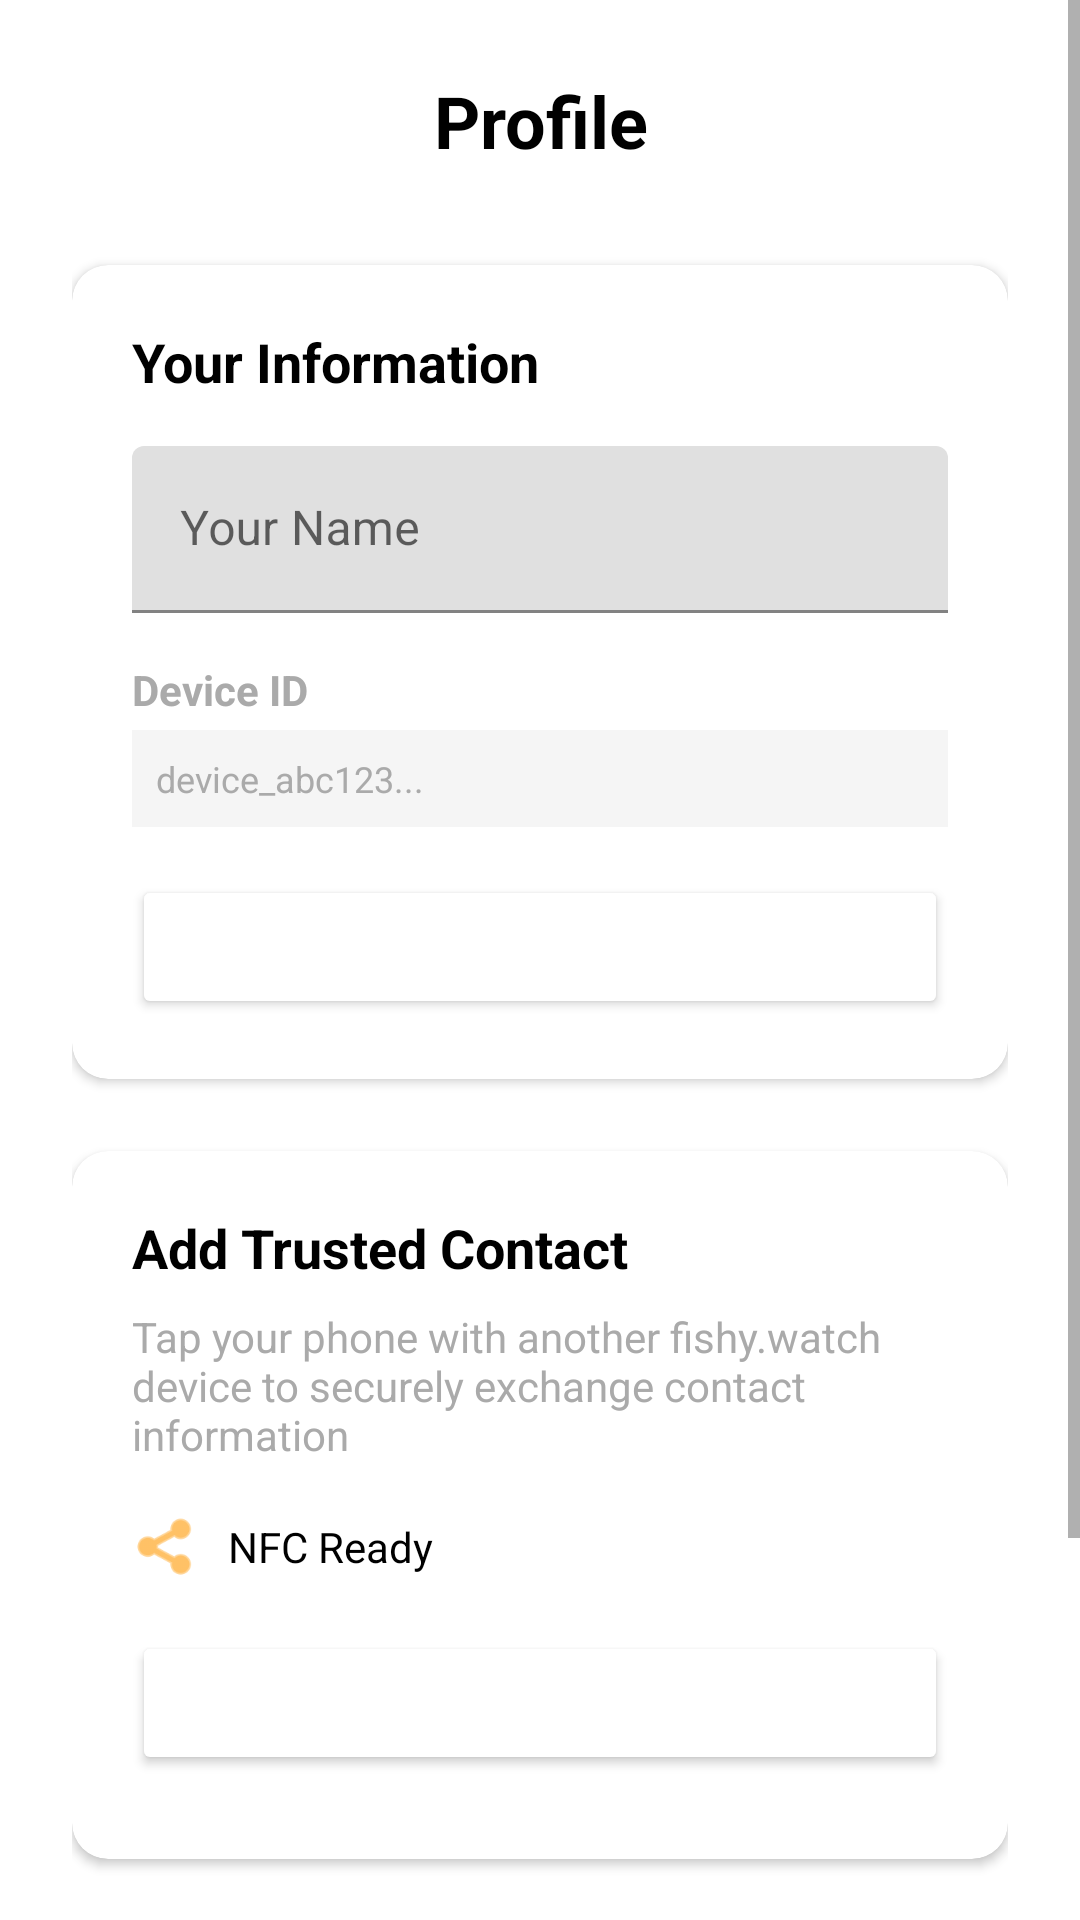

Write the Android layout XML for this screen, with the resource values it uses.
<!-- AndroidManifest.xml: application theme Theme.Fishywatch2 -->
<!-- res/layout/fragment_profile.xml -->
<?xml version="1.0" encoding="utf-8"?>
<ScrollView xmlns:android="http://schemas.android.com/apk/res/android"
    xmlns:app="http://schemas.android.com/apk/res-auto"
    xmlns:tools="http://schemas.android.com/tools"
    android:layout_width="match_parent"
    android:layout_height="match_parent"
    android:fillViewport="true"
    tools:context=".ui.profile.ProfileFragment">

    <LinearLayout
        android:layout_width="match_parent"
        android:layout_height="wrap_content"
        android:orientation="vertical"
        android:padding="24dp">

        
        <TextView
            android:layout_width="match_parent"
            android:layout_height="wrap_content"
            android:text="Profile"
            android:textSize="24sp"
            android:textStyle="bold"
            android:textColor="@android:color/black"
            android:gravity="center"
            android:layout_marginBottom="32dp" />

        
        <androidx.cardview.widget.CardView
            android:layout_width="match_parent"
            android:layout_height="wrap_content"
            android:layout_marginBottom="24dp"
            app:cardCornerRadius="12dp"
            app:cardElevation="2dp">

            <LinearLayout
                android:layout_width="match_parent"
                android:layout_height="wrap_content"
                android:orientation="vertical"
                android:padding="20dp">

                <TextView
                    android:layout_width="match_parent"
                    android:layout_height="wrap_content"
                    android:text="Your Information"
                    android:textSize="18sp"
                    android:textStyle="bold"
                    android:textColor="@android:color/black"
                    android:layout_marginBottom="16dp" />

                
                <com.google.android.material.textfield.TextInputLayout
                    android:layout_width="match_parent"
                    android:layout_height="wrap_content"
                    android:layout_marginBottom="16dp"
                    android:hint="Your Name">

                    <com.google.android.material.textfield.TextInputEditText
                        android:id="@+id/editTextName"
                        android:layout_width="match_parent"
                        android:layout_height="wrap_content"
                        android:inputType="textPersonName"
                        android:maxLines="1" />

                </com.google.android.material.textfield.TextInputLayout>

                
                <TextView
                    android:layout_width="match_parent"
                    android:layout_height="wrap_content"
                    android:text="Device ID"
                    android:textSize="14sp"
                    android:textStyle="bold"
                    android:textColor="@android:color/darker_gray"
                    android:layout_marginBottom="4dp" />

                <TextView
                    android:id="@+id/textDeviceId"
                    android:layout_width="match_parent"
                    android:layout_height="wrap_content"
                    android:text="device_abc123..."
                    android:textSize="12sp"
                    android:textColor="@android:color/darker_gray"
                    android:background="#F5F5F5"
                    android:padding="8dp"
                    android:layout_marginBottom="16dp" />

                
                <Button
                    android:id="@+id/buttonSaveProfile"
                    android:layout_width="match_parent"
                    android:layout_height="wrap_content"
                    android:text="Save Profile"
                    android:backgroundTint="@color/blue_500"
                    android:textColor="@android:color/white" />

            </LinearLayout>

        </androidx.cardview.widget.CardView>

        
        <androidx.cardview.widget.CardView
            android:layout_width="match_parent"
            android:layout_height="wrap_content"
            android:layout_marginBottom="24dp"
            app:cardCornerRadius="12dp"
            app:cardElevation="2dp">

            <LinearLayout
                android:layout_width="match_parent"
                android:layout_height="wrap_content"
                android:orientation="vertical"
                android:padding="20dp">

                <TextView
                    android:layout_width="match_parent"
                    android:layout_height="wrap_content"
                    android:text="Add Trusted Contact"
                    android:textSize="18sp"
                    android:textStyle="bold"
                    android:textColor="@android:color/black"
                    android:layout_marginBottom="8dp" />

                <TextView
                    android:layout_width="match_parent"
                    android:layout_height="wrap_content"
                    android:text="Tap your phone with another fishy.watch device to securely exchange contact information"
                    android:textSize="14sp"
                    android:textColor="@android:color/darker_gray"
                    android:layout_marginBottom="16dp" />

                
                <LinearLayout
                    android:layout_width="match_parent"
                    android:layout_height="wrap_content"
                    android:orientation="horizontal"
                    android:gravity="center_vertical"
                    android:layout_marginBottom="16dp">

                    <ImageView
                        android:id="@+id/iconNfcStatus"
                        android:layout_width="24dp"
                        android:layout_height="24dp"
                        android:src="@android:drawable/ic_menu_share"
                        android:tint="#FF9800"
                        android:layout_marginEnd="8dp" />

                    <TextView
                        android:id="@+id/textNfcStatus"
                        android:layout_width="0dp"
                        android:layout_height="wrap_content"
                        android:layout_weight="1"
                        android:text="NFC Ready"
                        android:textSize="14sp"
                        android:textColor="@android:color/black" />

                </LinearLayout>

                
                <Button
                    android:id="@+id/buttonStartPairing"
                    android:layout_width="match_parent"
                    android:layout_height="wrap_content"
                    android:text="Start NFC Pairing"
                    android:backgroundTint="@color/blue_500"
                    android:textColor="@android:color/white"
                    android:layout_marginBottom="8dp" />

                
                <TextView
                    android:id="@+id/textPairingInstructions"
                    android:layout_width="match_parent"
                    android:layout_height="wrap_content"
                    android:text="Ready to pair! Hold your device close to another fishy.watch device."
                    android:textSize="12sp"
                    android:textColor="@color/blue_500"
                    android:textStyle="italic"
                    android:gravity="center"
                    android:visibility="gone" />

            </LinearLayout>

        </androidx.cardview.widget.CardView>

        
        <androidx.cardview.widget.CardView
            android:layout_width="match_parent"
            android:layout_height="wrap_content"
            app:cardCornerRadius="12dp"
            app:cardElevation="2dp">

            <LinearLayout
                android:layout_width="match_parent"
                android:layout_height="wrap_content"
                android:orientation="vertical"
                android:padding="20dp">

                <TextView
                    android:layout_width="match_parent"
                    android:layout_height="wrap_content"
                    android:text="Recent Pairings"
                    android:textSize="18sp"
                    android:textStyle="bold"
                    android:textColor="@android:color/black"
                    android:layout_marginBottom="16dp" />

                <androidx.recyclerview.widget.RecyclerView
                    android:id="@+id/recyclerRecentPairings"
                    android:layout_width="match_parent"
                    android:layout_height="wrap_content"
                    android:nestedScrollingEnabled="false" />

                <TextView
                    android:id="@+id/textNoPairings"
                    android:layout_width="match_parent"
                    android:layout_height="wrap_content"
                    android:text="No recent pairings"
                    android:textSize="14sp"
                    android:textColor="@android:color/darker_gray"
                    android:textStyle="italic"
                    android:gravity="center"
                    android:padding="16dp" />

            </LinearLayout>

        </androidx.cardview.widget.CardView>

    </LinearLayout>

</ScrollView>
<!-- resources referenced by this layout -->
<resources>
  <style name="Theme.Fishywatch2" parent="Theme.MaterialComponents.Light.DarkActionBar">
          
          <item name="colorPrimary">@color/blue_500</item>
          <item name="colorPrimaryVariant">@color/blue_700</item>
          <item name="colorOnPrimary">@color/white</item>
          
          <item name="colorSecondary">@color/teal_200</item>
          <item name="colorSecondaryVariant">@color/teal_700</item>
          <item name="colorOnSecondary">@color/black</item>
          
          <item name="android:statusBarColor">?attr/colorPrimaryVariant</item>
          
      </style>
  <!-- not gathered from this repository: default colours our renderer supplied (Android Studio template values) -->
  <color name="teal_200">#FF03DAC5</color>
  <color name="teal_700">#FF018786</color>
  <color name="black">#FF000000</color>
  <color name="white">#FFFFFFFF</color>
</resources>
